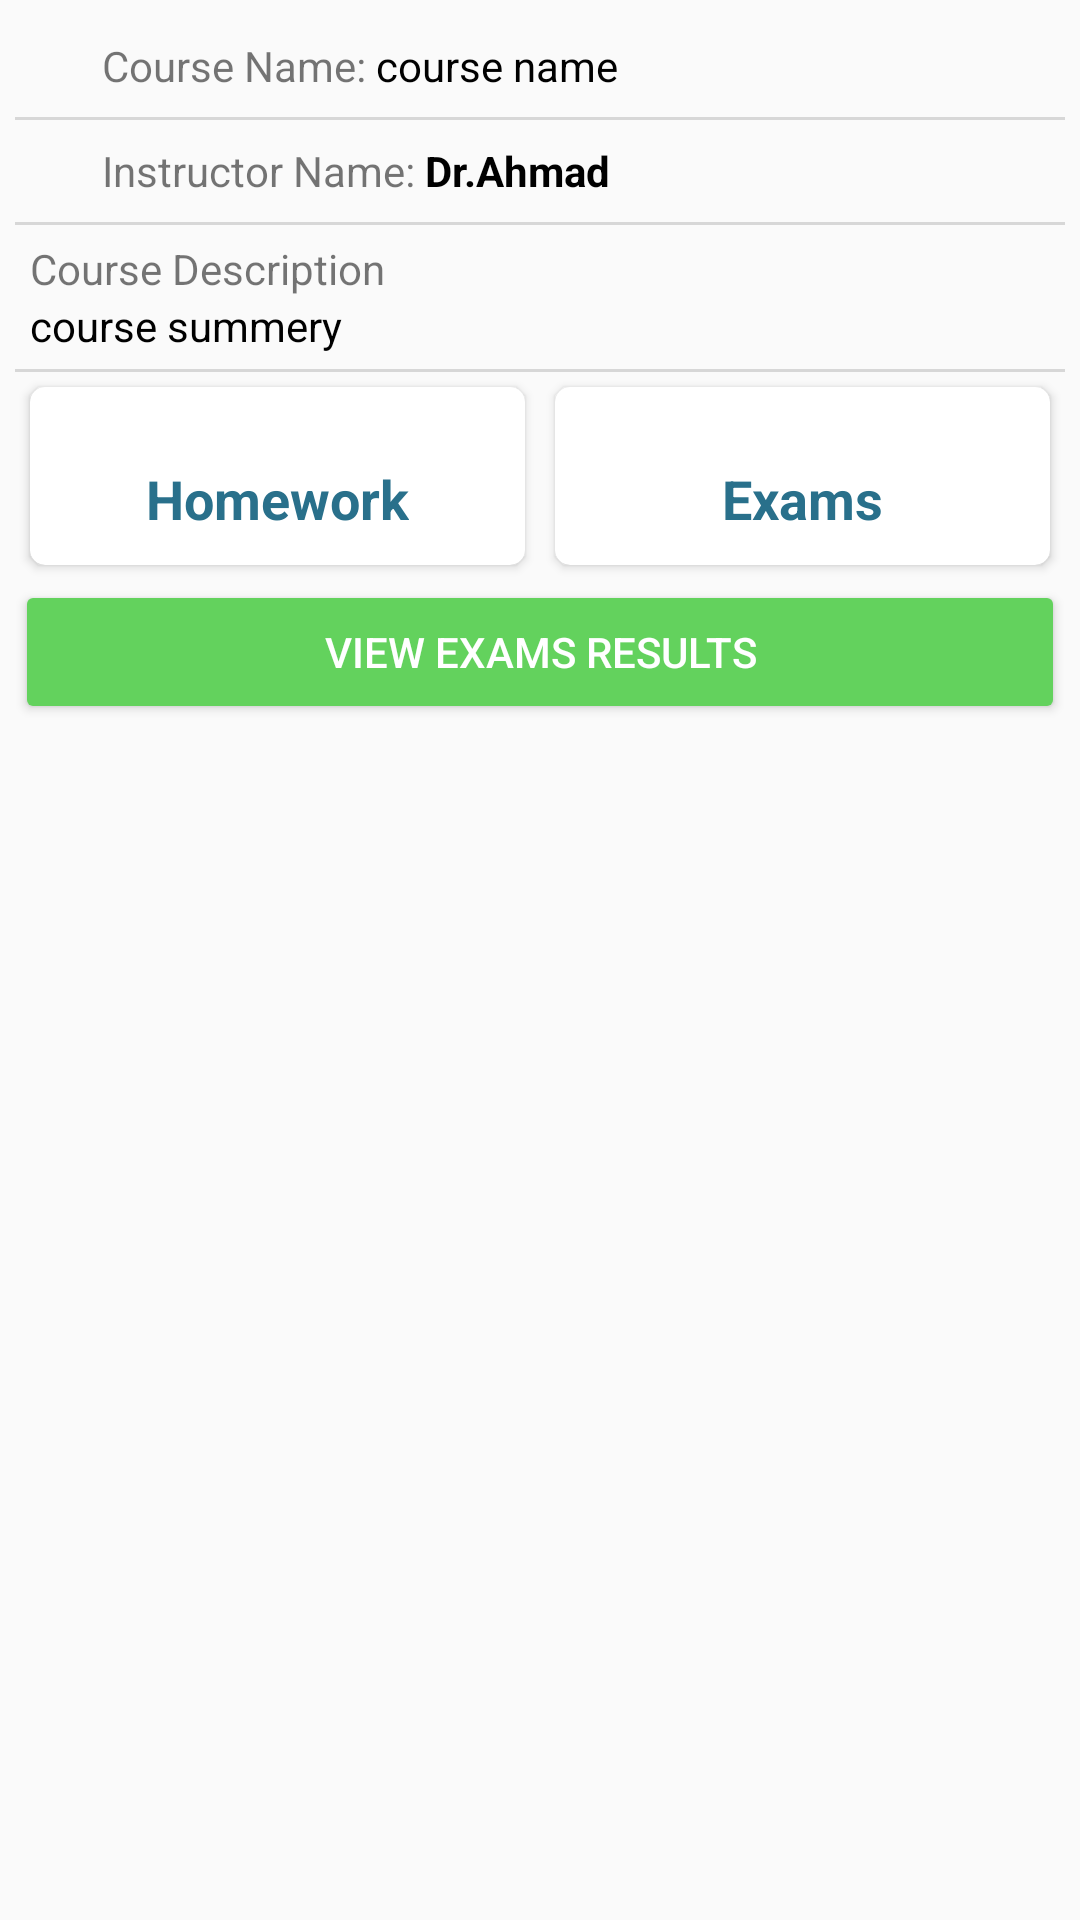

The Android layout XML behind this screen, and the referenced resources:
<!-- AndroidManifest.xml: activity theme AppTheme.NoActionBar -->
<!-- res/layout/fragment_course_detail.xml -->
<?xml version="1.0" encoding="utf-8"?>
<LinearLayout android:layout_margin="5dp"
    xmlns:android="http://schemas.android.com/apk/res/android"
    android:id="@+id/layoutCourse"
    android:padding="5dp"
    android:gravity="center_horizontal"
    android:layout_width="match_parent"
    android:layout_height="wrap_content"
    android:orientation="vertical"
    xmlns:app="http://schemas.android.com/apk/res-auto">
    <LinearLayout
        android:padding="5dp"
        android:gravity="center_vertical"
        android:layout_width="match_parent"
        android:layout_height="wrap_content">
        <ImageView
            android:tint="@color/colorAccent"
            android:src="@drawable/book"
            android:layout_width="24dp"
            android:layout_height="24dp" />
        <TextView
            android:text="Course Name: "
            android:layout_width="wrap_content"
            android:layout_height="wrap_content" />
        <TextView
            android:text="course name"
            android:textColor="@android:color/black"
            android:id="@+id/tvCourseName"
            android:layout_width="wrap_content"
            android:layout_height="wrap_content" />
    </LinearLayout>

    <View
        android:layout_width="match_parent"
        android:layout_height="1dp"
        android:background="@color/gray"/>

    <LinearLayout
        android:padding="5dp"
        android:gravity="center_vertical"
        android:layout_width="match_parent"
        android:layout_height="wrap_content">
        <ImageView
            android:tint="@color/colorAccent"
            android:src="@drawable/ic_person_black_24dp"
            android:layout_width="24dp"
            android:layout_height="24dp" />
        <TextView
            android:text="Instructor Name: "
            android:layout_width="wrap_content"
            android:layout_height="wrap_content" />
        <TextView
            android:text="Dr.Ahmad"
            android:textColor="@android:color/black"
            android:textStyle="bold"
            android:id="@+id/tvInstructorName"
            android:layout_width="wrap_content"
            android:layout_height="wrap_content" />
    </LinearLayout>

    <View
        android:layout_width="match_parent"
        android:layout_height="1dp"
        android:background="@color/gray"/>


    <LinearLayout
        android:padding="5dp"
        android:orientation="vertical"
        android:layout_width="match_parent"
        android:layout_height="wrap_content">
        <TextView
            android:text="Course Description"
            android:layout_width="wrap_content"
            android:layout_height="wrap_content" />

        <TextView
            android:text="course summery"
            android:textColor="@android:color/black"
            android:id="@+id/tvSummary"
            android:layout_width="wrap_content"
            android:layout_height="wrap_content" />
    </LinearLayout>

    <View
        android:layout_width="match_parent"
        android:layout_height="1dp"
        android:background="@color/gray"/>


    <LinearLayout
        android:layout_width="match_parent"
        android:layout_height="wrap_content">
        <android.support.v7.widget.CardView
            android:layout_weight="1"
            android:layout_width="0dp"
            android:layout_height="wrap_content"
            android:layout_margin="5dp"
            app:cardCornerRadius="5dp">
                <LinearLayout
                    android:id="@+id/layoutHomework"
                    android:background="?android:attr/selectableItemBackground"
                    android:layout_width="match_parent"
                    android:layout_height="match_parent"
                    android:gravity="center_horizontal"
                    android:orientation="vertical"
                    android:padding="10dp">

                    <ImageView
                        android:tint="@color/colorAccent"
                        android:src="@drawable/book"
                        android:layout_gravity="center_horizontal"
                        android:layout_width="wrap_content"
                        android:layout_margin="5dp"
                        android:layout_height="wrap_content"/>

                    <TextView android:layout_width="wrap_content"
                        android:textColor="@color/colorPrimary"
                        android:layout_weight="0"
                        android:layout_marginTop="5dp"
                        android:textAlignment="center"
                        android:textSize="18sp"
                        android:textStyle="bold"
                        android:text="Homework"
                        android:layout_height="wrap_content"/>

            </LinearLayout>
        </android.support.v7.widget.CardView>
        <android.support.v7.widget.CardView
            android:layout_weight="1"
            android:layout_width="0dp"
            android:layout_height="wrap_content"
            android:layout_margin="5dp"
            app:cardCornerRadius="5dp">
            <LinearLayout
                android:id="@+id/layoutExams"
                android:background="?android:attr/selectableItemBackground"
                android:layout_width="match_parent"
                android:layout_height="match_parent"
                android:gravity="center_horizontal"
                android:orientation="vertical"
                android:padding="10dp">

                <ImageView
                    android:tint="@color/colorAccent"
                    android:src="@drawable/book"
                    android:layout_gravity="center_horizontal"
                    android:layout_width="wrap_content"

                    android:layout_margin="5dp"
                    android:layout_height="wrap_content"/>

                <TextView android:layout_width="wrap_content"
                    android:textColor="@color/colorPrimary"
                    android:layout_marginTop="5dp"
                    android:textAlignment="center"
                    android:textSize="18sp"
                    android:textStyle="bold"
                    android:text="Exams"
                    android:layout_height="wrap_content"/>

            </LinearLayout>
        </android.support.v7.widget.CardView>

    </LinearLayout>

        <Button
            android:backgroundTint="@color/colorAccent"
            android:textColor="@color/white"
            android:text="view exams results"
            android:id="@+id/btnExamsResult"
            android:layout_width="match_parent"
            android:layout_height="wrap_content" />
</LinearLayout>
<!-- resources referenced by this layout -->
<resources>
  <color name="colorAccent">#63d25d</color>
  <color name="colorPrimary">#29708b</color>
  <color name="gray">#d7d7d7</color>
  <color name="white">#ffffff</color>
  <style name="AppTheme.NoActionBar">
          <item name="windowActionBar">false</item>
          <item name="windowNoTitle">true</item>
      </style>
</resources>
